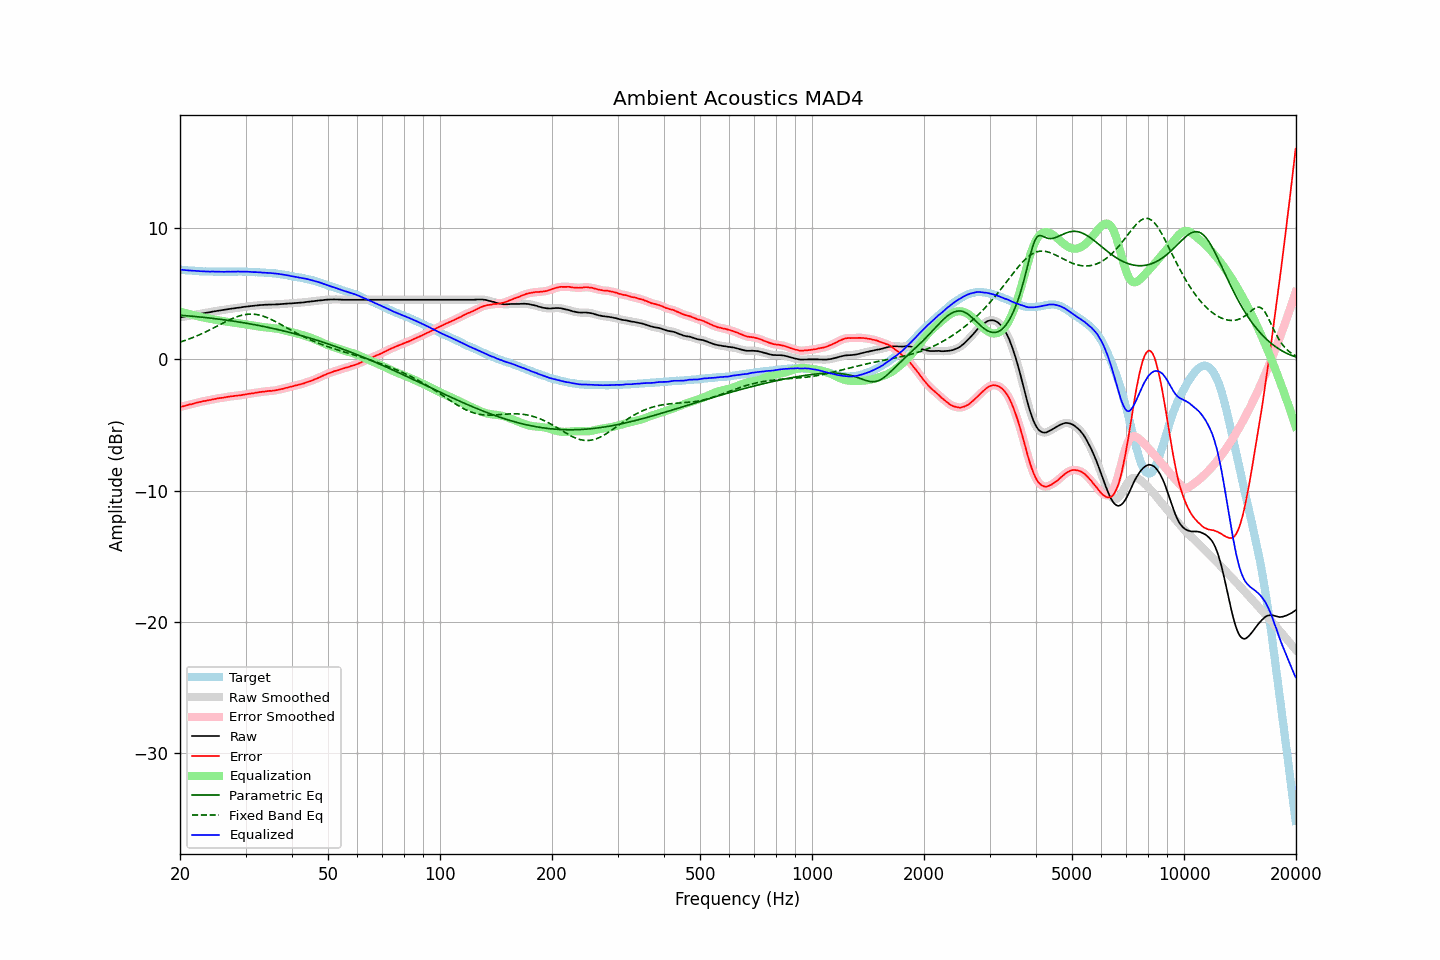

Data behind this chart, as committed beside it:
frequency, raw, error, smoothed, error_smoothed, equalization, parametric_eq, fixed_band_eq, equalized_raw, equalized_smoothed, target
20.00, 3.20, -3.63, 3.20, -3.63, 3.64, 3.36, 1.31, 6.84, 6.84, 6.83
20.20, 3.22, -3.60, 3.22, -3.60, 3.60, 3.35, 1.35, 6.82, 6.82, 6.82
20.40, 3.24, -3.57, 3.24, -3.57, 3.57, 3.34, 1.39, 6.81, 6.81, 6.81
20.61, 3.26, -3.54, 3.26, -3.54, 3.54, 3.33, 1.44, 6.80, 6.80, 6.80
20.81, 3.28, -3.50, 3.28, -3.50, 3.51, 3.32, 1.48, 6.79, 6.79, 6.78
21.02, 3.30, -3.47, 3.30, -3.47, 3.47, 3.31, 1.52, 6.77, 6.78, 6.77
21.23, 3.33, -3.43, 3.33, -3.44, 3.44, 3.30, 1.57, 6.77, 6.77, 6.76
21.44, 3.35, -3.42, 3.35, -3.41, 3.41, 3.29, 1.61, 6.76, 6.76, 6.77
21.66, 3.37, -3.38, 3.37, -3.38, 3.38, 3.28, 1.66, 6.75, 6.75, 6.75
21.87, 3.40, -3.35, 3.40, -3.35, 3.35, 3.27, 1.71, 6.75, 6.74, 6.75
22.09, 3.42, -3.31, 3.42, -3.31, 3.32, 3.26, 1.76, 6.74, 6.74, 6.73
22.31, 3.44, -3.28, 3.44, -3.28, 3.29, 3.24, 1.81, 6.73, 6.73, 6.72
22.54, 3.46, -3.25, 3.46, -3.26, 3.26, 3.23, 1.87, 6.72, 6.72, 6.71
22.76, 3.48, -3.23, 3.48, -3.23, 3.23, 3.22, 1.92, 6.71, 6.71, 6.71
22.99, 3.50, -3.20, 3.50, -3.20, 3.20, 3.21, 1.98, 6.70, 6.70, 6.70
23.22, 3.52, -3.17, 3.52, -3.18, 3.18, 3.19, 2.04, 6.70, 6.70, 6.69
23.45, 3.54, -3.16, 3.54, -3.15, 3.16, 3.18, 2.09, 6.70, 6.70, 6.70
23.69, 3.56, -3.13, 3.56, -3.13, 3.13, 3.17, 2.15, 6.69, 6.69, 6.69
23.92, 3.58, -3.10, 3.58, -3.11, 3.11, 3.15, 2.21, 6.69, 6.69, 6.68
24.16, 3.60, -3.09, 3.60, -3.08, 3.08, 3.14, 2.27, 6.68, 6.69, 6.69
24.40, 3.63, -3.06, 3.63, -3.06, 3.06, 3.13, 2.34, 6.69, 6.69, 6.69
24.65, 3.65, -3.03, 3.65, -3.04, 3.03, 3.11, 2.40, 6.68, 6.68, 6.68
24.89, 3.67, -3.01, 3.67, -3.01, 3.01, 3.10, 2.46, 6.68, 6.68, 6.68
25.14, 3.69, -2.98, 3.69, -2.98, 2.99, 3.08, 2.53, 6.68, 6.68, 6.67
25.39, 3.71, -2.96, 3.71, -2.96, 2.97, 3.07, 2.59, 6.68, 6.68, 6.67
25.65, 3.73, -2.94, 3.73, -2.95, 2.95, 3.05, 2.65, 6.68, 6.67, 6.67
25.91, 3.74, -2.93, 3.74, -2.93, 2.93, 3.03, 2.72, 6.67, 6.67, 6.67
26.16, 3.76, -2.92, 3.76, -2.92, 2.91, 3.02, 2.78, 6.67, 6.67, 6.68
26.43, 3.78, -2.89, 3.78, -2.89, 2.89, 3.00, 2.84, 6.67, 6.67, 6.67
26.69, 3.81, -2.86, 3.81, -2.87, 2.87, 2.98, 2.90, 6.68, 6.68, 6.67
26.96, 3.83, -2.84, 3.83, -2.84, 2.85, 2.97, 2.96, 6.68, 6.68, 6.67
27.23, 3.84, -2.83, 3.85, -2.83, 2.83, 2.95, 3.02, 6.67, 6.68, 6.67
27.50, 3.86, -2.81, 3.86, -2.81, 2.82, 2.93, 3.08, 6.68, 6.68, 6.67
27.77, 3.88, -2.80, 3.88, -2.80, 2.80, 2.91, 3.13, 6.68, 6.68, 6.68
28.05, 3.89, -2.78, 3.89, -2.78, 2.79, 2.90, 3.18, 6.68, 6.68, 6.67
28.33, 3.91, -2.77, 3.91, -2.77, 2.77, 2.88, 3.23, 6.68, 6.68, 6.68
28.62, 3.93, -2.75, 3.93, -2.76, 2.76, 2.86, 3.27, 6.69, 6.68, 6.68
28.90, 3.94, -2.75, 3.94, -2.75, 2.74, 2.84, 3.31, 6.68, 6.68, 6.69
29.19, 3.96, -2.73, 3.96, -2.73, 2.72, 2.82, 3.34, 6.68, 6.68, 6.69
29.48, 3.98, -2.70, 3.98, -2.71, 2.71, 2.80, 3.37, 6.69, 6.68, 6.68
29.78, 4.00, -2.68, 4.00, -2.68, 2.69, 2.78, 3.40, 6.69, 6.68, 6.68
30.08, 4.01, -2.67, 4.01, -2.66, 2.67, 2.76, 3.42, 6.68, 6.68, 6.68
30.38, 4.03, -2.63, 4.03, -2.64, 2.65, 2.74, 3.44, 6.68, 6.67, 6.66
30.68, 4.04, -2.62, 4.04, -2.62, 2.63, 2.71, 3.44, 6.67, 6.67, 6.66
30.99, 4.06, -2.60, 4.06, -2.61, 2.60, 2.69, 3.45, 6.66, 6.66, 6.66
31.30, 4.07, -2.59, 4.07, -2.59, 2.58, 2.67, 3.45, 6.65, 6.65, 6.66
31.61, 4.08, -2.57, 4.08, -2.57, 2.56, 2.65, 3.44, 6.64, 6.65, 6.65
31.93, 4.10, -2.53, 4.10, -2.55, 2.55, 2.63, 3.43, 6.64, 6.64, 6.63
32.24, 4.11, -2.53, 4.11, -2.52, 2.53, 2.60, 3.41, 6.64, 6.64, 6.64
32.57, 4.12, -2.50, 4.12, -2.50, 2.51, 2.58, 3.38, 6.63, 6.63, 6.62
32.89, 4.14, -2.48, 4.13, -2.49, 2.49, 2.55, 3.35, 6.63, 6.62, 6.62
33.22, 4.14, -2.47, 4.14, -2.47, 2.47, 2.53, 3.32, 6.61, 6.62, 6.61
33.55, 4.15, -2.46, 4.15, -2.46, 2.46, 2.51, 3.28, 6.61, 6.61, 6.61
33.89, 4.16, -2.44, 4.16, -2.44, 2.44, 2.48, 3.23, 6.60, 6.60, 6.60
34.23, 4.16, -2.42, 4.16, -2.42, 2.43, 2.45, 3.19, 6.59, 6.59, 6.58
34.57, 4.17, -2.41, 4.17, -2.41, 2.42, 2.43, 3.14, 6.59, 6.59, 6.58
34.92, 4.17, -2.39, 4.17, -2.40, 2.41, 2.40, 3.08, 6.58, 6.58, 6.56
35.27, 4.17, -2.41, 4.17, -2.40, 2.39, 2.38, 3.02, 6.56, 6.57, 6.58
35.62, 4.18, -2.37, 4.18, -2.38, 2.38, 2.35, 2.96, 6.56, 6.55, 6.55
35.97, 4.18, -2.37, 4.18, -2.37, 2.36, 2.32, 2.90, 6.54, 6.54, 6.55
... 635 more rows
